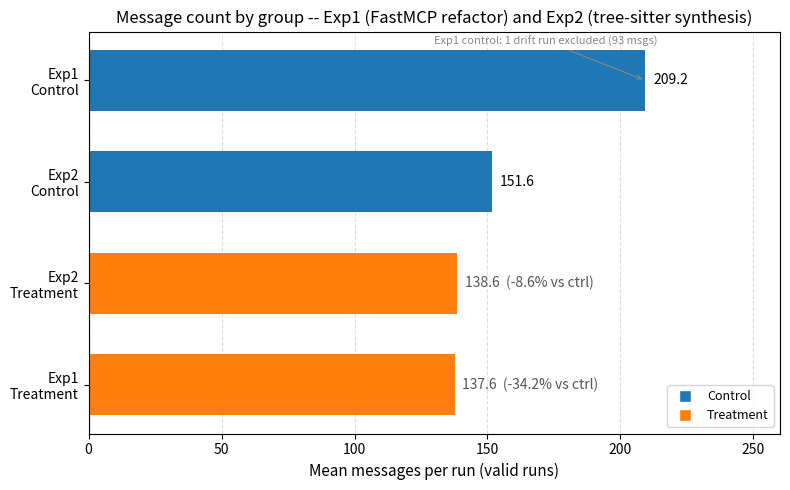

Here is the Python script that generated this plot: (Note: this script raises an exception after producing the figure.)
import matplotlib
matplotlib.use('Agg')
import matplotlib.pyplot as plt
from matplotlib.lines import Line2D

# Sorted data
labels_sorted = ["Exp1\nTreatment", "Exp2\nTreatment", "Exp2\nControl", "Exp1\nControl"]
values_sorted = [137.6, 138.6, 151.6, 209.25]
colors_sorted = ["#ff7f0e", "#ff7f0e", "#1f77b4", "#1f77b4"]

fig, ax = plt.subplots(figsize=(8, 5))

bars = ax.barh(range(4), values_sorted, color=colors_sorted, height=0.6)

# Axis labels and title
ax.set_xlabel('Mean messages per run (valid runs)', fontsize=11)
ax.set_title('Message count by group -- Exp1 (FastMCP refactor) and Exp2 (tree-sitter synthesis)', fontsize=12)
ax.set_xlim(0, 260)
ax.xaxis.grid(True, linestyle='--', alpha=0.4, zorder=0)
ax.set_axisbelow(True)

# Y ticks
ax.set_yticks(range(4))
ax.set_yticklabels(labels_sorted, fontsize=10)

# Value labels and delta annotations
for i, bar in enumerate(bars):
    v = values_sorted[i]
    label = f"{v:.1f}"
    if i < 2:  # treatment bars
        delta = "-34.2% vs ctrl" if i == 0 else "-8.6% vs ctrl"
        label = f"{label}  ({delta})"
        color = "#555555"
    else:
        color = "black"
    ax.text(v + 3, bar.get_y() + bar.get_height() / 2, label, va='center', fontsize=10, color=color)

# Annotation for Exp1 control note
ax.annotate('Exp1 control: 1 drift run excluded (93 msgs)', xy=(209.25, 3), xytext=(130, 3.35),
            fontsize=8, color='#888888', arrowprops=dict(arrowstyle='->', color='#888888', lw=0.8))

# Legend
legend_elements = [
    Line2D([0], [0], marker='s', color='w', markerfacecolor='#1f77b4', markersize=9, label='Control'),
    Line2D([0], [0], marker='s', color='w', markerfacecolor='#ff7f0e', markersize=9, label='Treatment')
]
ax.legend(handles=legend_elements, loc='lower right', fontsize=9)

plt.tight_layout()
plt.savefig('figures/fig3-message-counts.png', dpi=150, bbox_inches='tight')
print('Saved figures/fig3-message-counts.png')
